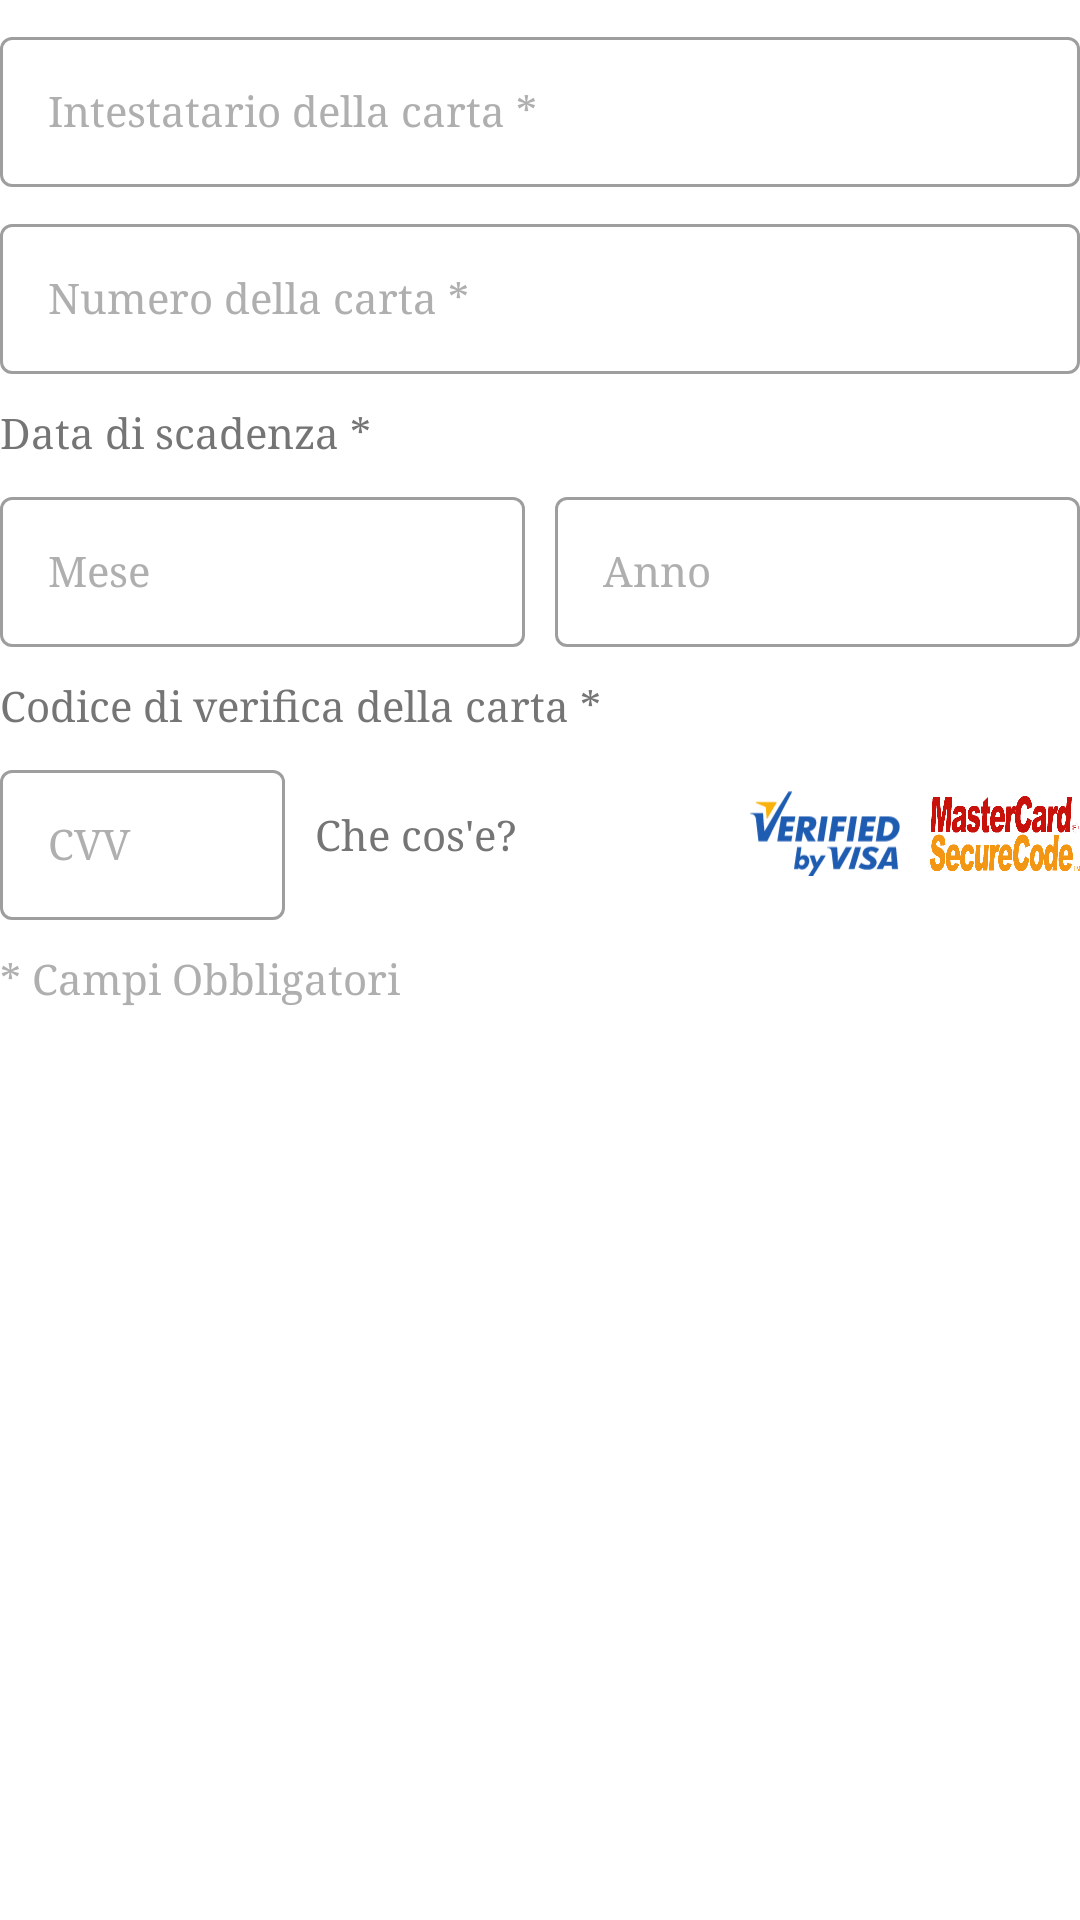

Reconstruct the res/layout file that produces this screen, plus the resources it refers to.
<!-- AndroidManifest.xml: application theme AppTheme -->
<!-- res/layout/stripe_card_layout.xml -->
<?xml version="1.0" encoding="utf-8"?>
<LinearLayout xmlns:android="http://schemas.android.com/apk/res/android"
    xmlns:tools="http://schemas.android.com/tools"
    android:layout_width="match_parent"
    android:layout_height="wrap_content"
    android:layout_marginTop="10dp"
    android:background="@color/white"
    android:orientation="vertical"
    tools:padding="10dp">

    
    <com.google.android.material.textfield.TextInputLayout
        android:id="@+id/telCardHolder"
        style="@style/AppTextInputLayout"
        android:hint="Intestatario della carta *">

        <com.google.android.material.textfield.TextInputEditText
            android:id="@+id/etCardHolder"
            style="@style/AppEditText"
            android:inputType="textPersonName" />
    </com.google.android.material.textfield.TextInputLayout>

    
    <com.google.android.material.textfield.TextInputLayout
        android:id="@+id/telCardNumber"
        style="@style/AppTextInputLayout"
        android:hint="Numero della carta *">

        <com.google.android.material.textfield.TextInputEditText
            android:id="@+id/etCardNumber"
            style="@style/AppEditText"
            android:inputType="number"
            android:maxLength="16" />
    </com.google.android.material.textfield.TextInputLayout>

    <TextView
        android:layout_width="wrap_content"
        android:layout_height="wrap_content"
        android:layout_marginTop="10dp"
        android:text="Data di scadenza *"
        android:textColor="@color/colorSecondaryText"
        android:textSize="14sp" />
    
    <LinearLayout
        android:layout_width="match_parent"
        android:layout_height="wrap_content"
        android:orientation="horizontal">

        
        <com.google.android.material.textfield.TextInputLayout
            android:id="@+id/telExpMonth"
            style="@style/AppTextInputLayout"
            android:layout_weight="1"
            android:hint="Mese">

            <com.google.android.material.textfield.TextInputEditText
                android:id="@+id/etExpMonth"
                style="@style/AppEditText"
                android:layout_marginEnd="5dp"
                android:inputType="number"
                android:maxLength="2" />
        </com.google.android.material.textfield.TextInputLayout>

        
        <com.google.android.material.textfield.TextInputLayout
            android:id="@+id/telExpYear"
            style="@style/AppTextInputLayout"
            android:layout_marginStart="5dp"
            android:layout_weight="1"
            android:hint="Anno">

            <com.google.android.material.textfield.TextInputEditText
                android:id="@+id/etExpYear"
                style="@style/AppEditText"
                android:inputType="number"
                android:maxLength="4" />
        </com.google.android.material.textfield.TextInputLayout>

    </LinearLayout>

    <TextView
        android:layout_width="wrap_content"
        android:layout_height="wrap_content"
        android:layout_marginTop="10dp"
        android:text="Codice di verifica della carta *"
        android:textColor="@color/colorSecondaryText"
        android:textSize="14sp" />

    
    <RelativeLayout
        android:layout_width="match_parent"
        android:layout_height="wrap_content"
        android:layout_marginTop="5dp"
        android:orientation="horizontal">

        
        <com.google.android.material.textfield.TextInputLayout
            android:id="@+id/telCVV"
            style="@style/AppTextInputLayout"
            android:layout_width="100dp"
            android:layout_centerVertical="true"
            android:layout_marginTop="0dp"
            android:hint="CVV">

            <com.google.android.material.textfield.TextInputEditText
                android:id="@+id/etCVV"
                style="@style/AppEditText"
                android:layout_marginEnd="5dp"
                android:imeOptions="actionDone"
                android:inputType="number"
                android:maxLength="3" />
        </com.google.android.material.textfield.TextInputLayout>

        

        <TextView
            android:id="@+id/tvAlreadyHaveAccount"
            android:layout_width="wrap_content"
            android:layout_height="wrap_content"
            android:layout_centerVertical="true"
            android:layout_marginStart="5dp"
            android:layout_toStartOf="@+id/llImageVerify"
            android:layout_toEndOf="@+id/telCVV"
            android:gravity="center_vertical"
            android:text="Che cos'e?"
            android:textColor="@color/colorSecondaryText"
            android:textSize="14sp" />

        <LinearLayout
            android:id="@+id/llImageVerify"
            style="@style/LinearLayoutHori"
            android:layout_width="wrap_content"
            android:layout_alignParentEnd="true"
            android:layout_centerVertical="true"
            android:layout_gravity="center_vertical"
            android:layout_marginStart="5dp"
            android:gravity="end">

            <ImageView
                android:layout_width="50dp"
                android:layout_height="35dp"
                android:scaleType="fitCenter"
                android:src="@drawable/ic_verified_by_visa" />

            <ImageView
                android:layout_width="50dp"
                android:layout_height="25dp"
                android:layout_gravity="center_vertical"
                android:layout_marginStart="10dp"
                android:scaleType="fitXY"
                android:src="@drawable/ic_secure_payment_master_card" />

        </LinearLayout>

    </RelativeLayout>

    <TextView
        android:layout_width="wrap_content"
        android:layout_height="wrap_content"
        android:layout_marginTop="10dp"
        android:text="* Campi Obbligatori"
        android:textColor="@color/colorCommonText"
        android:textSize="14sp" />

</LinearLayout>
<!-- resources referenced by this layout -->
<resources>
  <color name="colorCommonText">#afafaf</color>
  <color name="colorSecondaryText">#757575</color>
  <color name="white">#FFFFFF</color>
  <style name="AppEditText" parent="Widget.AppCompat.EditText">
          <item name="android:imeOptions">actionNext</item>
          <item name="android:singleLine">true</item>
          <item name="android:layout_width">match_parent</item>
          <item name="android:textSize">14sp</item>
          <item name="android:textCursorDrawable">@null</item>
          <item name="android:layout_height">50dp</item>
          <item name="android:textColorHint">@color/colorSecondaryText</item>
          <item name="android:textColor">@color/colorPrimaryText</item>
          
      </style>
  <style name="AppTextInputLayout" parent="@style/Widget.MaterialComponents.TextInputLayout.OutlinedBox">
          <item name="android:textColorHint">@color/colorCommonText</item>
          <item name="android:layout_width">match_parent</item>
          <item name="android:layout_height">wrap_content</item>
          <item name="android:layout_marginTop">5dp</item>
          
          
          
          <item name="android:background">@color/white</item>
          
      </style>
  <style name="LinearLayoutHori">
          <item name="android:orientation">horizontal</item>
          <item name="android:layout_width">match_parent</item>
          <item name="android:layout_height">wrap_content</item>
      </style>
  <color name="colorPrimaryText">#212121</color>
  <color name="colorPrimary">#000000</color>
  <color name="colorPrimaryDark">#000000</color>
  <color name="colorAccent">#000000</color>
  <style name="DrawerArrowStyle" parent="Widget.AppCompat.DrawerArrowToggle">
          <item name="spinBars">true</item>
          <item name="color">@color/colorPrimary</item>
      </style>
  <style name="AppBottomSheetDialogTheme" parent="Theme.Design.Light.BottomSheetDialog">
          <item name="bottomSheetStyle">@style/AppModalStyle</item>
          <item name="colorPrimary">@color/colorPrimary</item>
          <item name="colorPrimaryDark">@color/colorPrimaryDark</item>
          <item name="colorAccent">@color/colorAccent</item>
      </style>
  <color name="background">#f3f3f3</color>
  <style name="TextAppearance.Caption" parent="TextAppearance.MaterialComponents.Caption">
          <item name="fontFamily">@fonts/Montserrat-Light</item>
          <item name="android:textStyle">normal</item>
          <item name="android:textAllCaps">false</item>
          <item name="android:textSize">16sp</item>
          <item name="android:letterSpacing">0</item>
      </style>
  <style name="AppModalStyle" parent="Widget.Design.BottomSheet.Modal">
          <item name="android:background">@drawable/back_rounded_invert</item>
      </style>
  <!-- drawable back_rounded_invert (drawable) -->
  <?xml version="1.0" encoding="UTF-8"?>
  <shape xmlns:android="http://schemas.android.com/apk/res/android"
      android:shape="rectangle">
  
      <stroke
          android:width="1dp"
          android:color="#ff5722" />
  
      <solid android:color="#FFF" />
      <corners
          android:topLeftRadius="16dp"
          android:topRightRadius="16dp" />
  
      
  
  </shape>
</resources>
